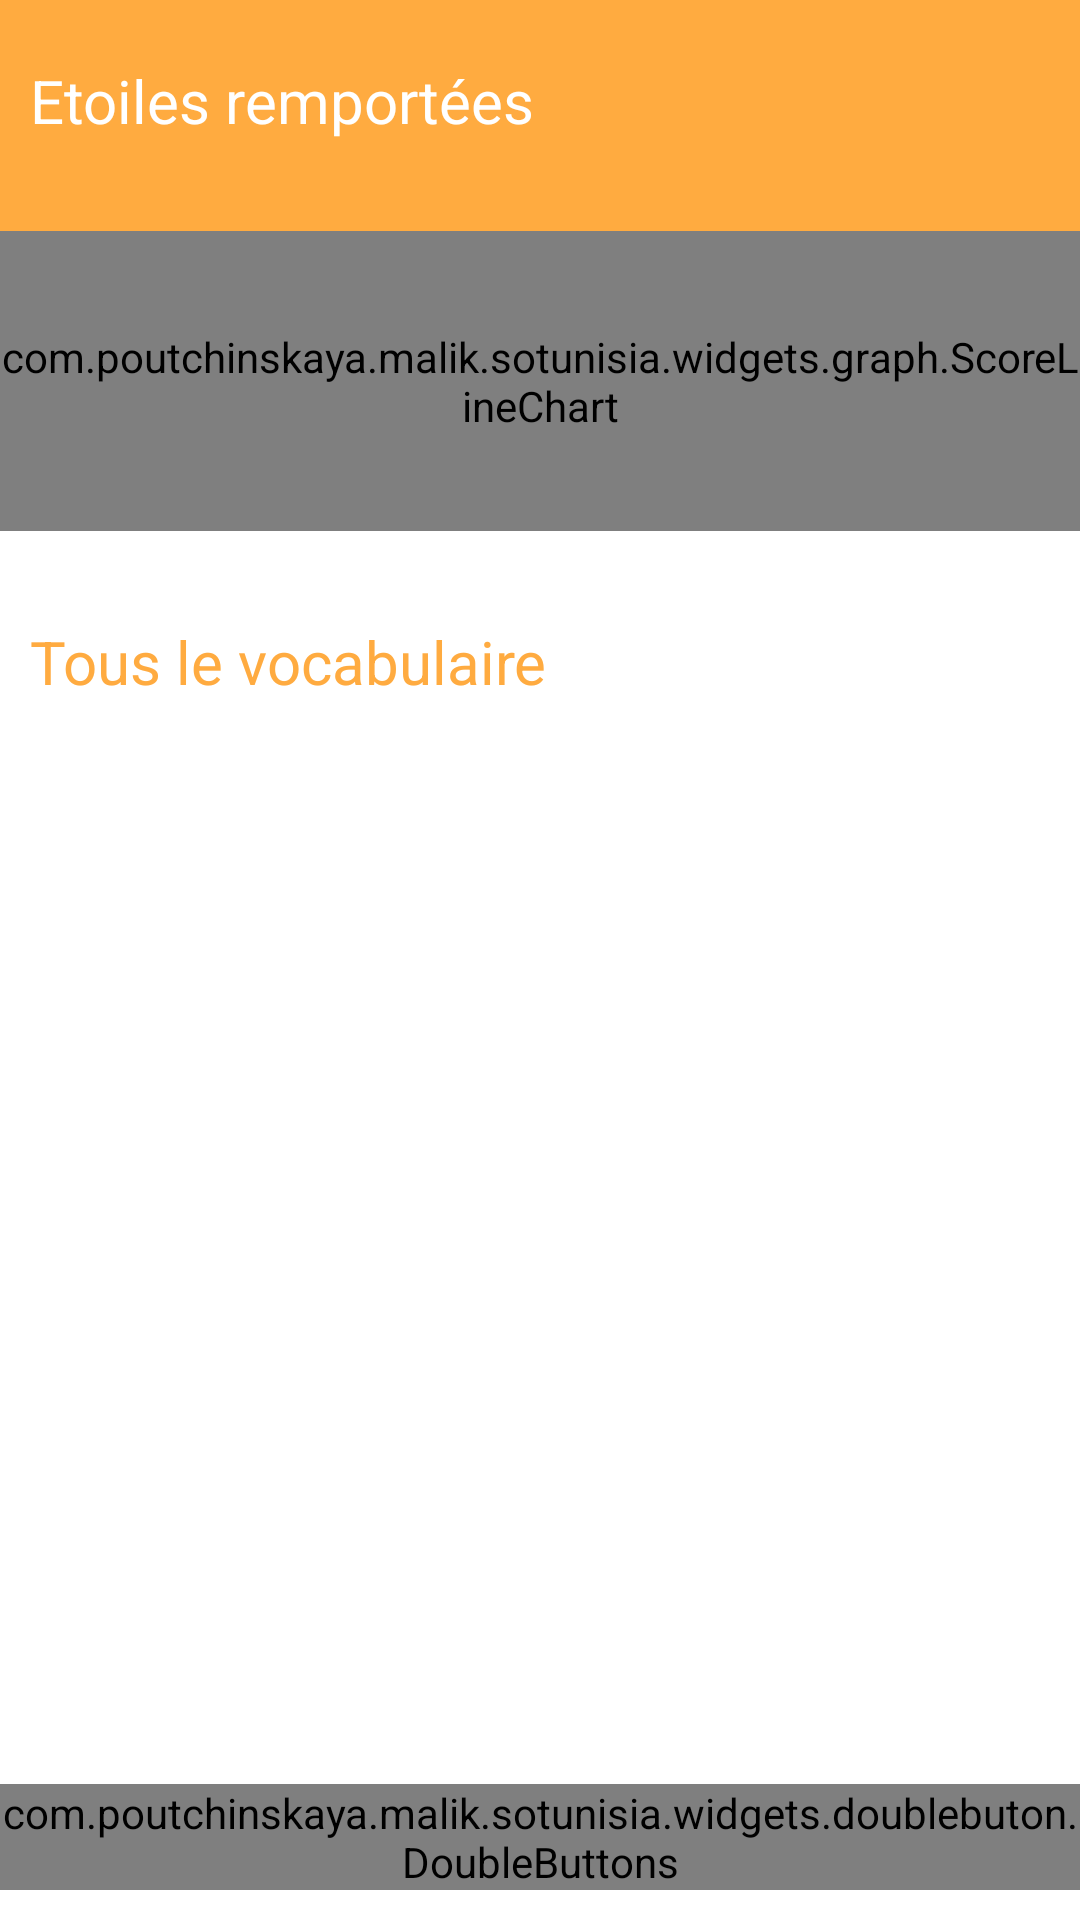

Layout XML and referenced resources for this Android screen:
<!-- AndroidManifest.xml: application theme AppTheme -->
<!-- res/layout/activity_home.xml -->
<?xml version="1.0" encoding="utf-8"?>
<layout xmlns:android="http://schemas.android.com/apk/res/android"
    xmlns:app="http://schemas.android.com/apk/res-auto">

    <data>

        <variable
            name="language"
            type="com.poutchinskaya.malik.sotunisia.model.Language" />
    </data>

    <RelativeLayout
        android:layout_width="match_parent"
        android:layout_height="match_parent">

        <android.support.design.widget.CoordinatorLayout
            android:id="@+id/main_content"
            android:layout_width="match_parent"
            android:layout_height="match_parent"
            android:background="@android:color/white"
            android:fitsSystemWindows="true">

            <android.support.design.widget.AppBarLayout
                android:id="@+id/appbar"
                android:layout_width="match_parent"
                android:layout_height="wrap_content"
                android:fitsSystemWindows="true"
                android:theme="@style/ThemeOverlay.AppCompat.Dark.ActionBar">

                <android.support.design.widget.CollapsingToolbarLayout
                    android:id="@+id/collapsing_toolbar"
                    android:layout_width="match_parent"
                    android:layout_height="match_parent"
                    android:fitsSystemWindows="true"
                    app:contentScrim="?attr/colorPrimary"
                    app:expandedTitleMarginEnd="64dp"
                    app:expandedTitleMarginStart="48dp"
                    app:expandedTitleTextAppearance="@android:color/transparent"
                    app:layout_scrollFlags="scroll|exitUntilCollapsed">

                    <RelativeLayout
                        android:id="@+id/stats"
                        android:layout_width="match_parent"
                        android:layout_height="wrap_content"
                        android:background="@color/colorAccent"
                        android:paddingTop="20dp"
                        app:layout_collapseMode="parallax">

                        <TextView
                            android:id="@+id/stats_label"
                            style="@style/title"
                            android:layout_width="match_parent"
                            android:layout_height="wrap_content"
                            android:layout_marginBottom="30dp"
                            android:layout_marginLeft="10dp"
                            android:text="Etoiles remportées"
                            android:textColor="#ffff" />

                        <com.poutchinskaya.malik.sotunisia.widgets.graph.ScoreLineChart
                            android:id="@+id/chart"
                            android:layout_width="match_parent"
                            android:layout_height="100dp"
                            android:layout_below="@+id/stats_label" />
                        
                    </RelativeLayout>

                    <android.support.v7.widget.Toolbar
                        android:id="@+id/toolbar"
                        android:layout_width="match_parent"
                        android:layout_height="?attr/actionBarSize"
                        android:fitsSystemWindows="true"
                        android:title="@{language.name}"
                        app:layout_collapseMode="pin"
                        app:popupTheme="@style/ThemeOverlay.AppCompat.Light" />

                </android.support.design.widget.CollapsingToolbarLayout>

            </android.support.design.widget.AppBarLayout>

            <android.support.v4.widget.NestedScrollView
                android:id="@+id/main_nested_scroll_view"
                android:layout_width="match_parent"
                android:layout_height="wrap_content"
                app:layout_behavior="@string/appbar_scrolling_view_behavior">


                <include layout="@layout/content_main" />


            </android.support.v4.widget.NestedScrollView>


            
            
            
            
            
            
            
            
            


        </android.support.design.widget.CoordinatorLayout>

        
        
        
        
        
        <RelativeLayout
            android:layout_width="match_parent"
            android:layout_height="match_parent">

            <com.poutchinskaya.malik.sotunisia.widgets.doublebuton.DoubleButtons
                android:layout_width="wrap_content"
                android:layout_height="wrap_content"
                android:layout_alignParentBottom="true"
                android:layout_centerHorizontal="true"
                android:layout_marginBottom="10dp" />

            <FrameLayout
                android:id="@+id/search_fragment"
                android:layout_width="match_parent"
                android:layout_height="match_parent"
                android:layout_marginTop="20dp"/>
        </RelativeLayout>


    </RelativeLayout>

</layout>
<!-- res/layout/content_main.xml (included above) -->
<?xml version="1.0" encoding="utf-8"?>
<RelativeLayout xmlns:android="http://schemas.android.com/apk/res/android"
    xmlns:app="http://schemas.android.com/apk/res-auto"
    xmlns:tools="http://schemas.android.com/tools"
    android:id="@+id/title_list"
    android:layout_width="match_parent"
    android:layout_height="wrap_content"
    app:layout_behavior="@string/appbar_scrolling_view_behavior"
    tools:context=".activities.HomeActvity"
    tools:showIn="@layout/activity_home">


    <TextView
        android:id="@+id/vocab_label"
        style="@style/title"
        android:layout_width="match_parent"
        android:layout_height="wrap_content"
        android:layout_marginBottom="30dp"
        android:layout_marginLeft="10dp"
        android:layout_marginStart="10dp"
        android:layout_marginTop="30dp"
        android:text="Tous le vocabulaire" />

    <android.support.v7.widget.RecyclerView
        android:id="@+id/recycler_view"
        android:layout_width="match_parent"
        android:layout_height="wrap_content"
        android:layout_below="@+id/vocab_label" />

</RelativeLayout>
<!-- resources referenced by this layout -->
<resources>
  <color name="colorAccent">#ffab40</color>
  <dimen name="fab_margin">16dp</dimen>
  <!-- drawable ic_filter_list_black_24px (drawable-xhdpi) -->
  <vector xmlns:android="http://schemas.android.com/apk/res/android"
          android:width="24dp"
          android:height="24dp"
          android:viewportWidth="24.0"
          android:viewportHeight="24.0">
      <path
          android:pathData="M10,18h4v-2h-4v2zM3,6v2h18L21,6L3,6zM6,13h12v-2L6,11v2z"
          android:fillColor="@color/white"/>
  </vector>
  <style name="title">
          <item name="android:textSize">20sp</item>
          <item name="android:layout_marginStart">10dp</item>
          <item name="android:layout_marginEnd">10dp</item>
          <item name="android:textColor">@color/colorAccent</item>
      </style>
  <color name="white">#ffffff</color>
</resources>
